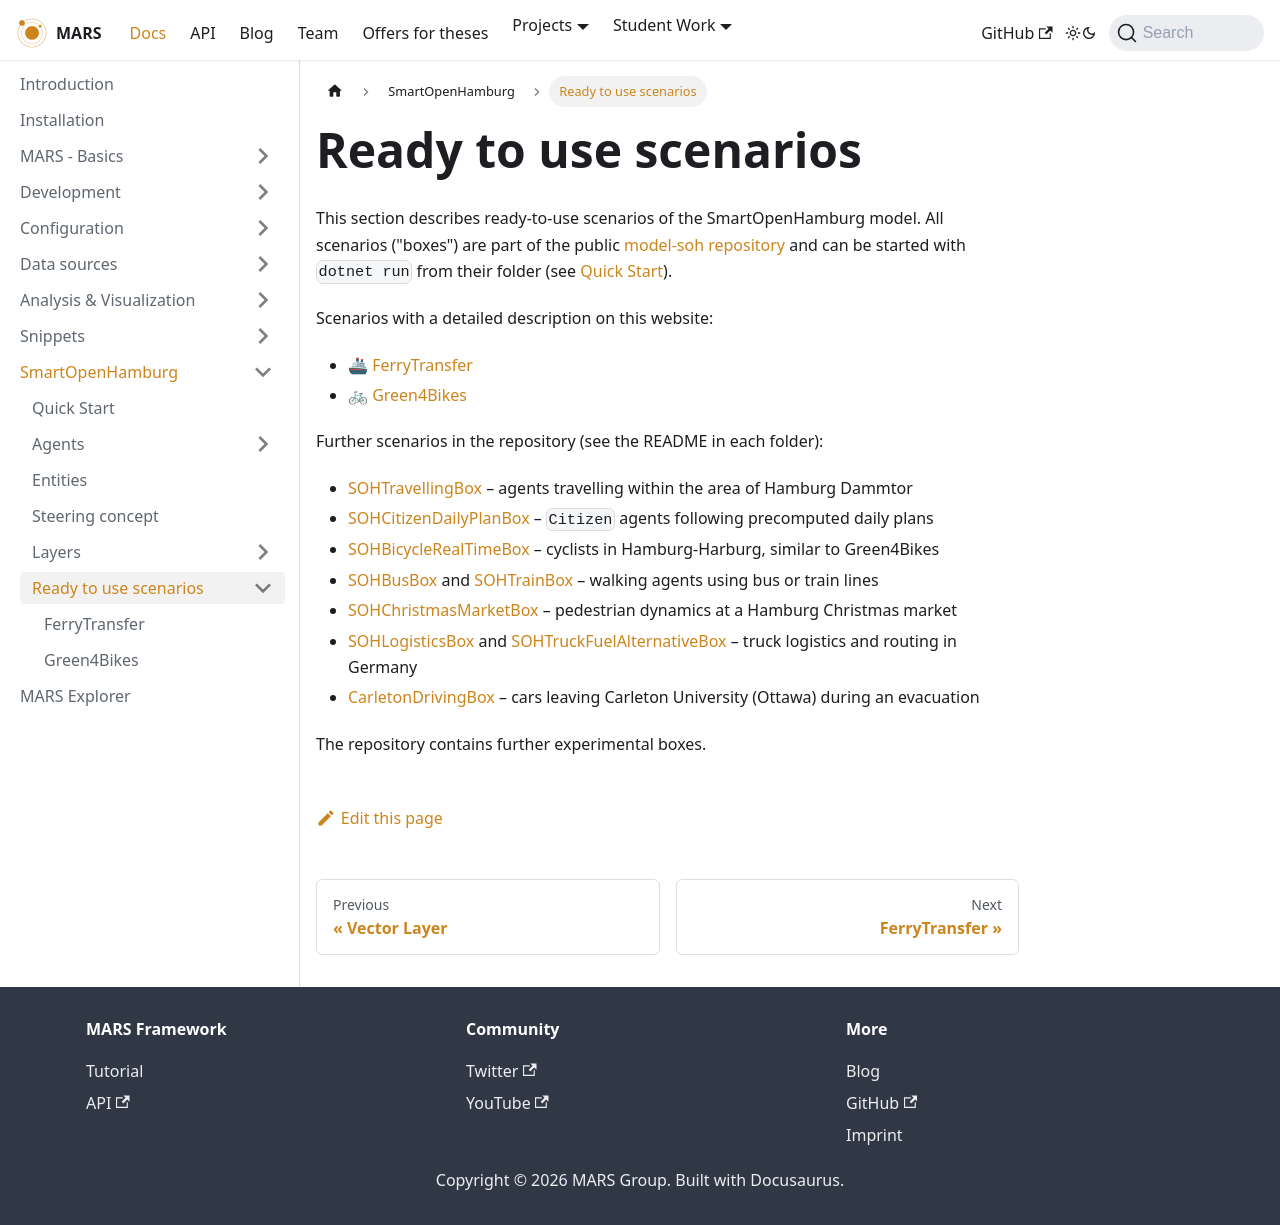

repository: MARS-Group-HAW/MARS-Group-HAW.github.io · page: docs/tutorial/soh/scenarios/index.html · generator: docusaurus

# Ready to use scenarios

This section describes ready-to-use scenarios of the SmartOpenHamburg model. All scenarios ("boxes") are part of the public [model-soh repository](https://github.com/MARS-Group-HAW/model-soh) and can be started with `dotnet run` from their folder (see [Quick Start](../getting-started.md)).

Scenarios with a detailed description on this website:

* :ship: [FerryTransfer](ferry_transfer.md)
* :bike: [Green4Bikes](green_4_bikes.md)

Further scenarios in the repository (see the README in each folder):

* [SOHTravellingBox](https://github.com/MARS-Group-HAW/model-soh/tree/master/SOHTravellingBox) – agents travelling within the area of Hamburg Dammtor
* [SOHCitizenDailyPlanBox](https://github.com/MARS-Group-HAW/model-soh/tree/master/SOHCitizenDailyPlanBox) – `Citizen` agents following precomputed daily plans
* [SOHBicycleRealTimeBox](https://github.com/MARS-Group-HAW/model-soh/tree/master/SOHBicycleRealTimeBox) – cyclists in Hamburg-Harburg, similar to Green4Bikes
* [SOHBusBox](https://github.com/MARS-Group-HAW/model-soh/tree/master/SOHBusBox) and [SOHTrainBox](https://github.com/MARS-Group-HAW/model-soh/tree/master/SOHTrainBox) – walking agents using bus or train lines
* [SOHChristmasMarketBox](https://github.com/MARS-Group-HAW/model-soh/tree/master/SOHChristmasMarketBox) – pedestrian dynamics at a Hamburg Christmas market
* [SOHLogisticsBox](https://github.com/MARS-Group-HAW/model-soh/tree/master/SOHLogisticsBox) and [SOHTruckFuelAlternativeBox](https://github.com/MARS-Group-HAW/model-soh/tree/master/SOHTruckFuelAlternativeBox) – truck logistics and routing in Germany
* [CarletonDrivingBox](https://github.com/MARS-Group-HAW/model-soh/tree/master/CarletonDrivingBox) – cars leaving Carleton University (Ottawa) during an evacuation

The repository contains further experimental boxes.
